The GitHub repository zhawhjw/similar-images_table contains a labelled image folder "similar-images_table" with 13 categories: American country style, industrial style, Japanese style, Korean style, light luxury style, Mediterranean style, Ming Qing style, minimalist style, modern style, neoclassical style, Nordic style, Southeast Asia style, vintage style. Examples follow, each with its label.

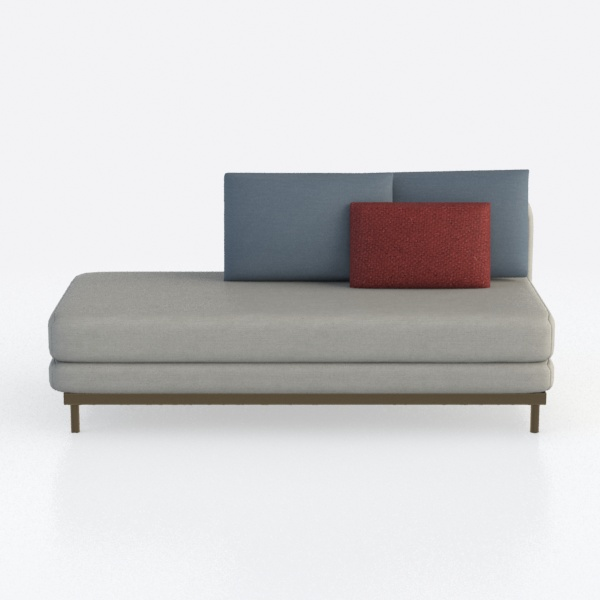
Label: light luxury style

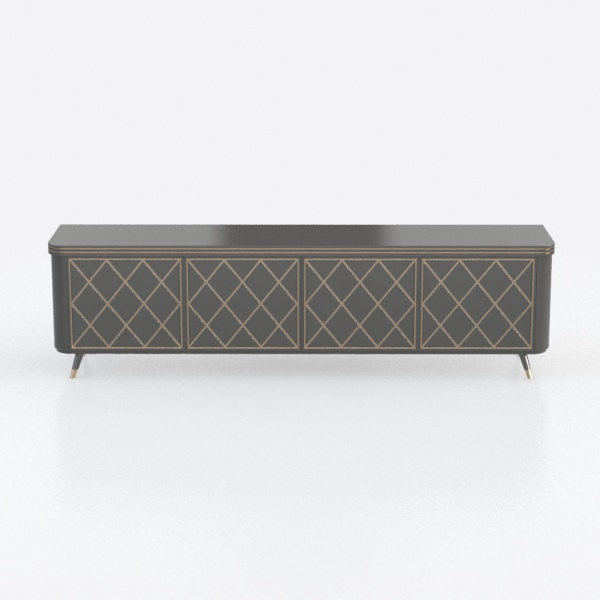
Label: Japanese style

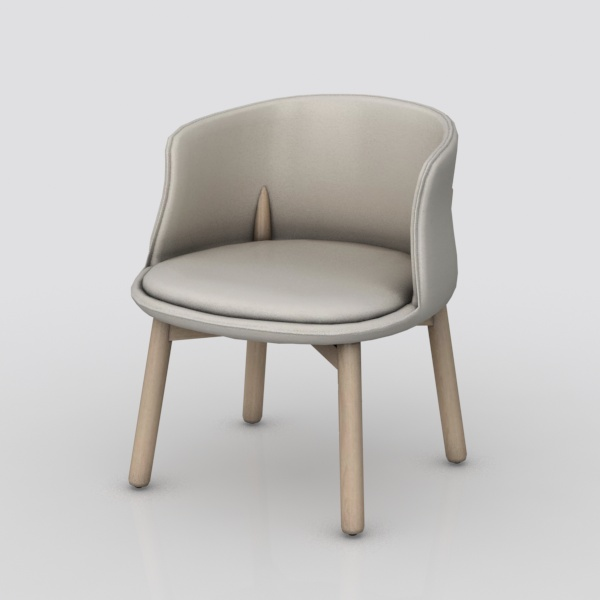
Label: Japanese style

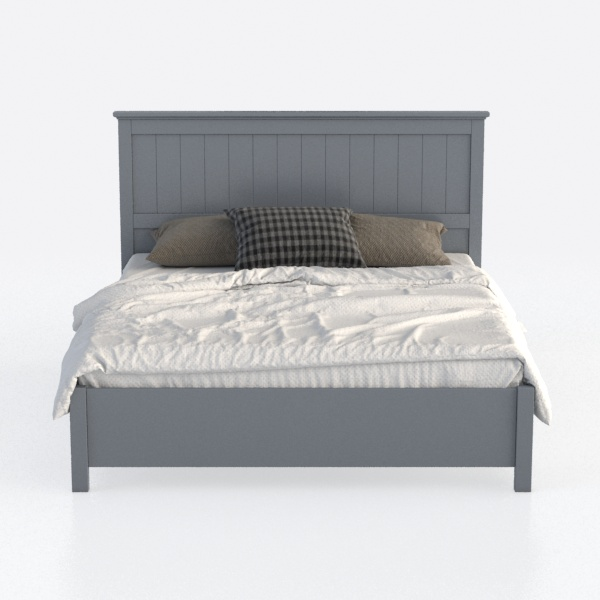
Label: Southeast Asia style

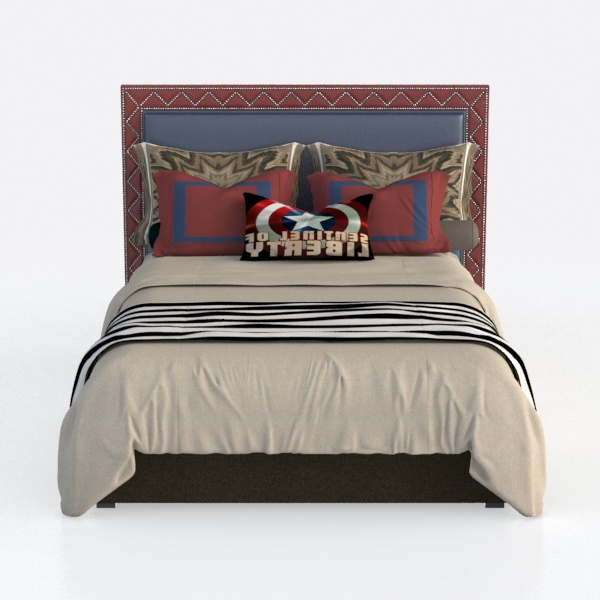
Label: vintage style

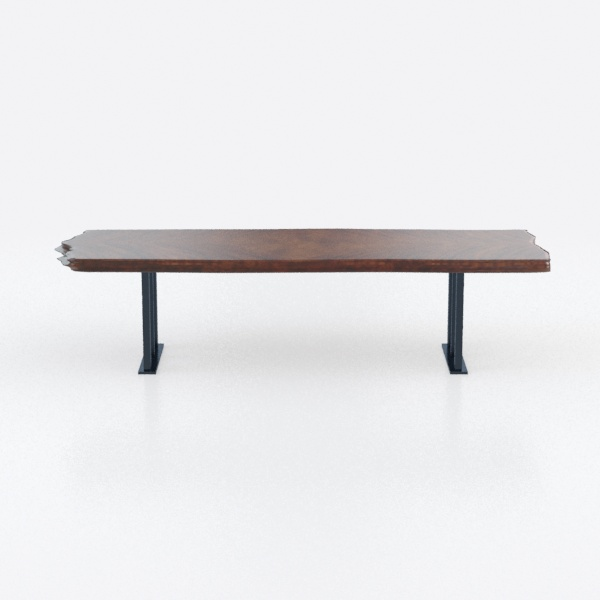
Label: minimalist style
